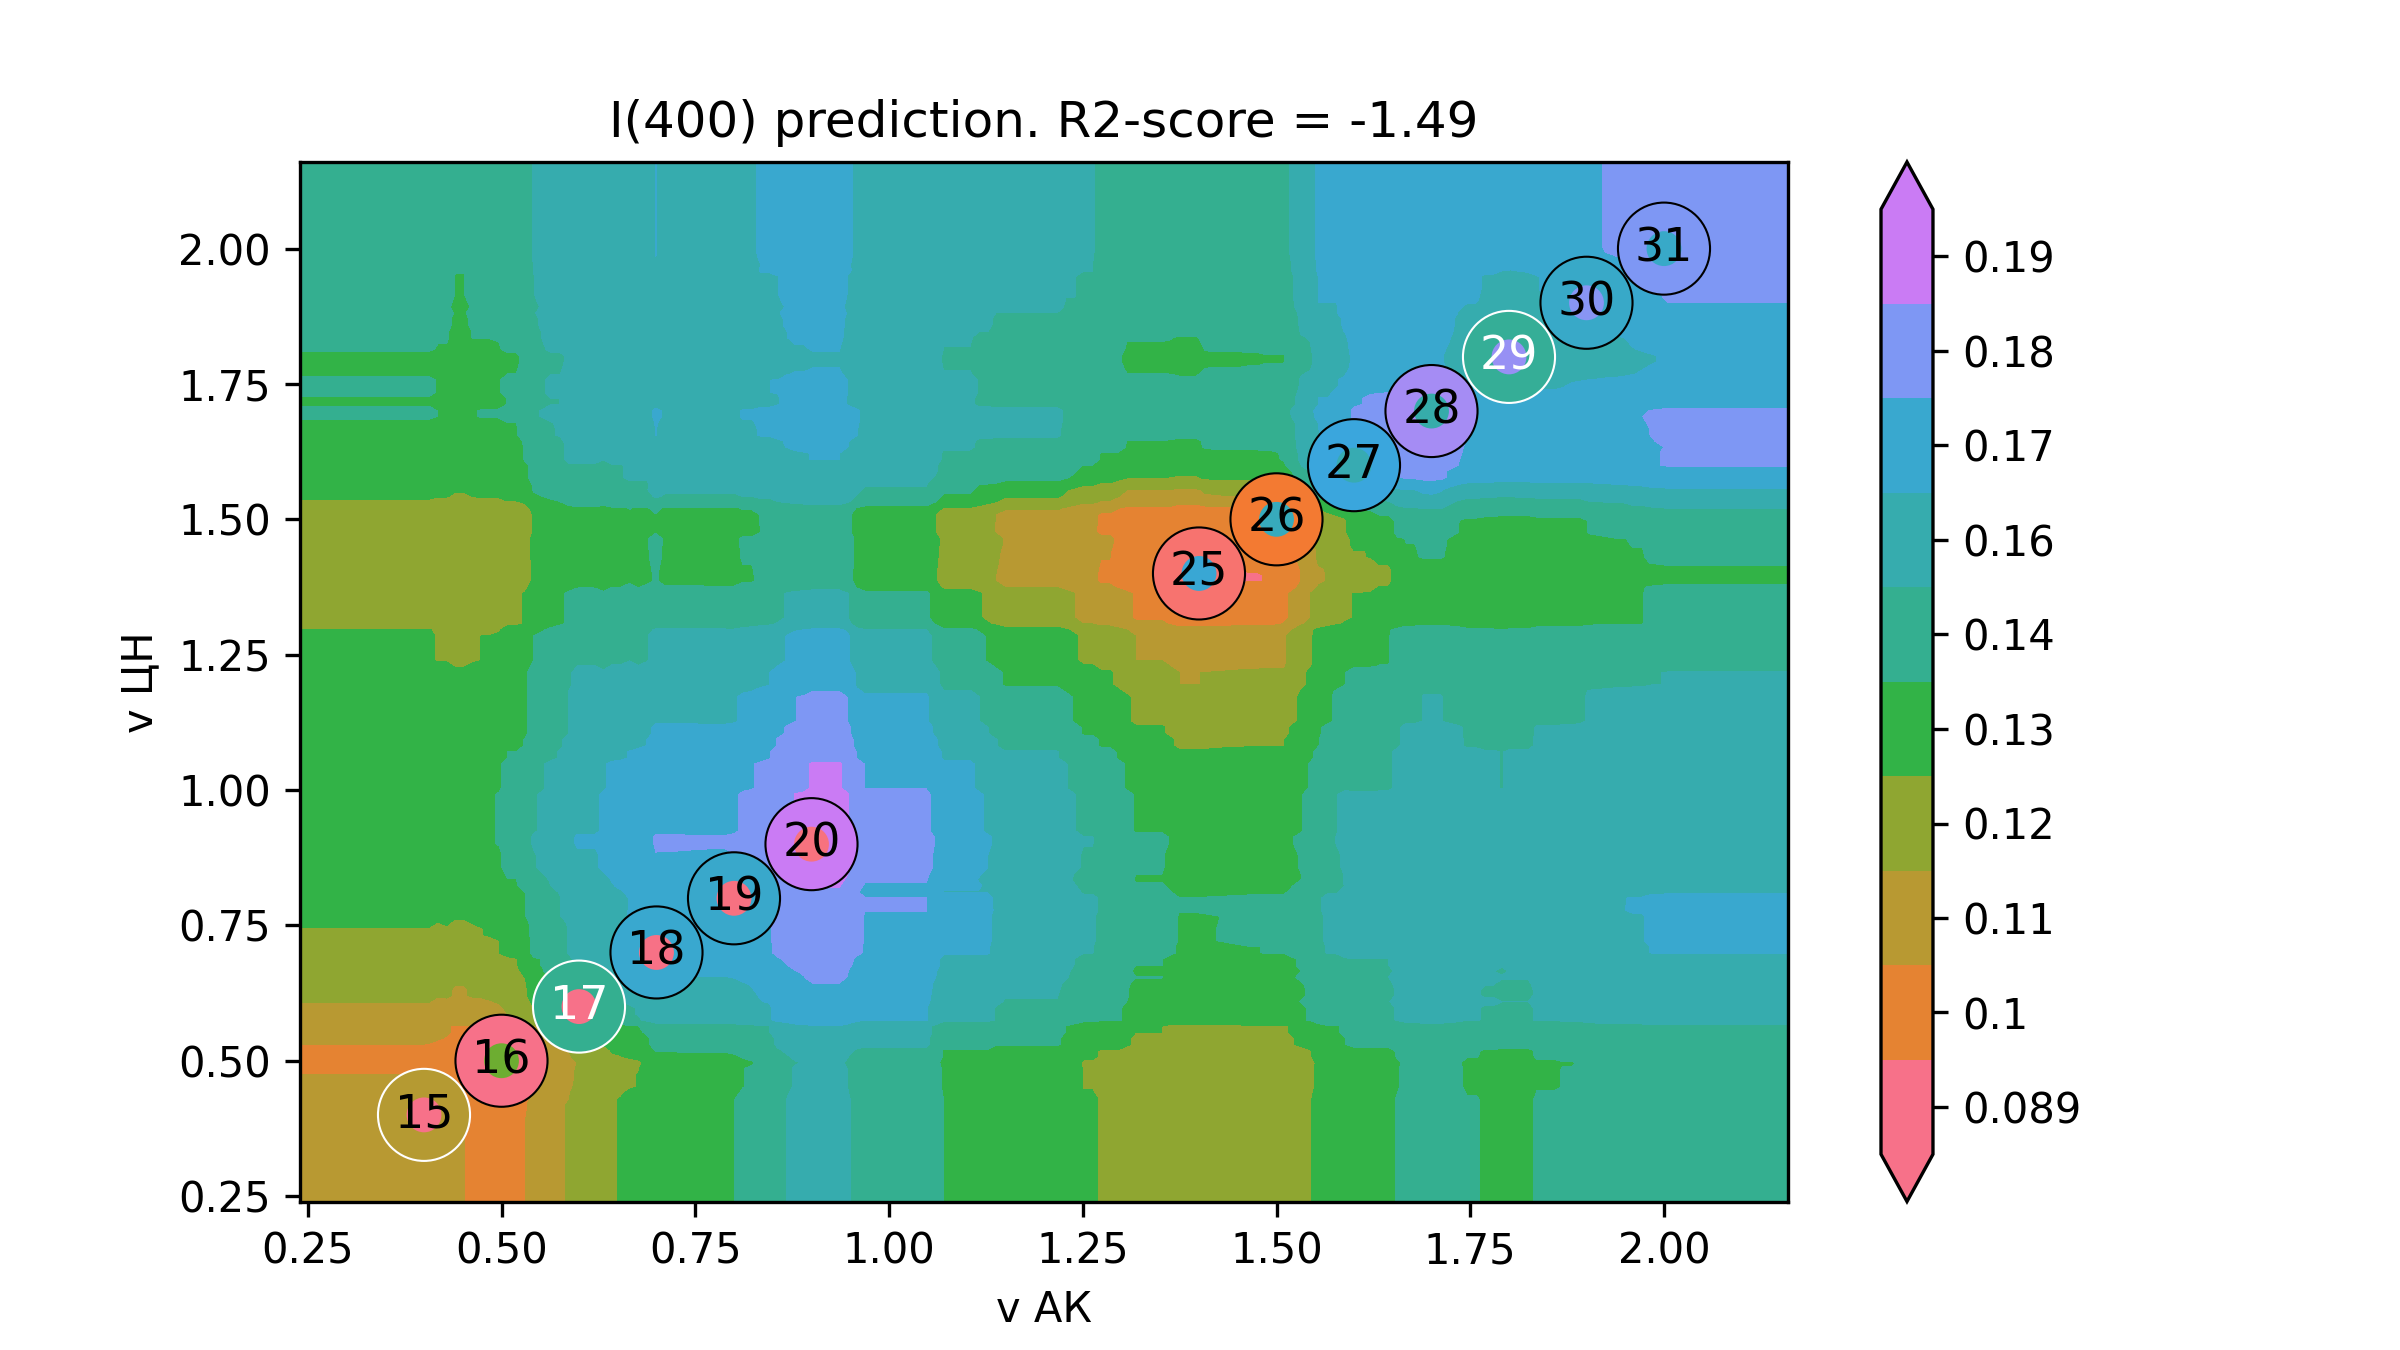

Source data for this figure (header and first rows):
v АК, v ЦН, I(400)
0.08, 0.08, 0.1122
0.09126, 0.08, 0.1122
0.1025, 0.08, 0.1122
0.1138, 0.08, 0.1122
0.125, 0.08, 0.1122
0.1363, 0.08, 0.1122
0.1475, 0.08, 0.1122
0.1588, 0.08, 0.1122
0.1701, 0.08, 0.1122
0.1813, 0.08, 0.1122
0.1926, 0.08, 0.1122
0.2038, 0.08, 0.1122
0.2151, 0.08, 0.1122
0.2263, 0.08, 0.1122
0.2376, 0.08, 0.1122
0.2488, 0.08, 0.1122
0.2601, 0.08, 0.1122
0.2714, 0.08, 0.1122
0.2826, 0.08, 0.1122
0.2939, 0.08, 0.1122
0.3051, 0.08, 0.1122
0.3164, 0.08, 0.1122
0.3276, 0.08, 0.1122
0.3389, 0.08, 0.1122
0.3502, 0.08, 0.1122
0.3614, 0.08, 0.1122
0.3727, 0.08, 0.1122
0.3839, 0.08, 0.1122
0.3952, 0.08, 0.1122
0.4064, 0.08, 0.1117
0.4177, 0.08, 0.1105
0.4289, 0.08, 0.1094
0.4402, 0.08, 0.106
0.4515, 0.08, 0.106
0.4627, 0.08, 0.1054
0.474, 0.08, 0.1037
0.4852, 0.08, 0.1026
0.4965, 0.08, 0.0997
0.5077, 0.08, 0.1019
0.519, 0.08, 0.1033
0.5303, 0.08, 0.1054
0.5415, 0.08, 0.1098
0.5528, 0.08, 0.1106
0.564, 0.08, 0.1147
0.5753, 0.08, 0.1155
0.5865, 0.08, 0.1177
0.5978, 0.08, 0.1207
0.609, 0.08, 0.1212
0.6203, 0.08, 0.1212
0.6316, 0.08, 0.1251
0.6428, 0.08, 0.1275
0.6541, 0.08, 0.1281
0.6653, 0.08, 0.1292
0.6766, 0.08, 0.1297
0.6878, 0.08, 0.1328
0.6991, 0.08, 0.138
0.7104, 0.08, 0.1379
0.7216, 0.08, 0.1379
0.7329, 0.08, 0.1384
0.7441, 0.08, 0.1384
... 39,940 more rows
